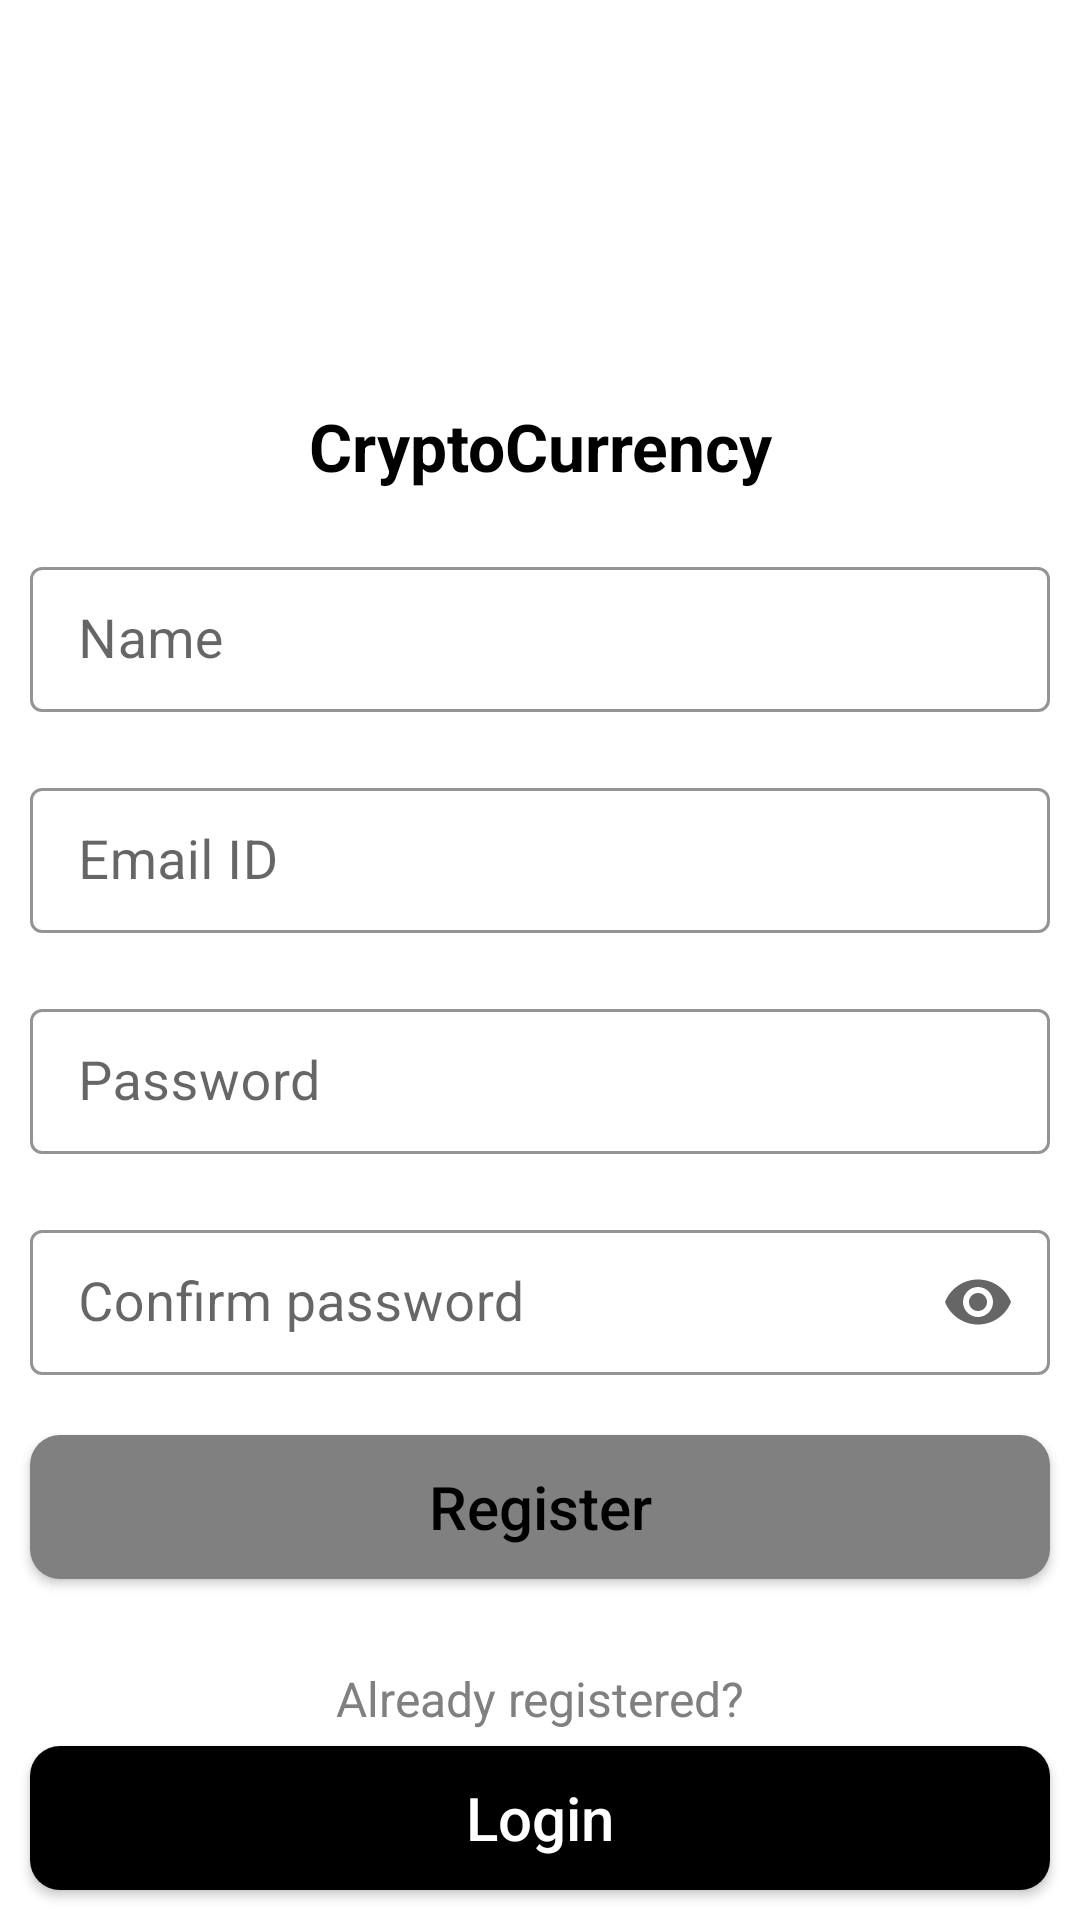

Here is an Android app screen rendered from its layout file. Give the layout XML and the strings, colors and styles it references.
<!-- AndroidManifest.xml: application theme Theme.Cryptos -->
<!-- res/layout/activity_register.xml -->
<?xml version="1.0" encoding="utf-8"?>
<RelativeLayout xmlns:android="http://schemas.android.com/apk/res/android"
    xmlns:app="http://schemas.android.com/apk/res-auto"
    xmlns:tools="http://schemas.android.com/tools"
    android:layout_width="match_parent"
    android:layout_height="match_parent"
    tools:context=".RegisterActivity">

    <RelativeLayout
        android:layout_width="match_parent"
        android:layout_height="2dp"
        android:id="@+id/middleLine"
        android:layout_centerVertical="true"/>

    <TextView
        android:id="@+id/alreadyRegistered"
        android:layout_width="wrap_content"
        android:layout_height="wrap_content"
        android:text="@string/already_user"
        android:layout_above="@id/loginButton"
        android:layout_marginBottom="5dp"
        android:layout_centerHorizontal="true"
        android:textColor="?android:textColor"
        android:textSize="16sp"/>

    <Button
        android:id="@+id/loginButton"
        android:layout_width="match_parent"
        android:layout_height="wrap_content"
        app:backgroundTint="?android:textColorPrimary"
        android:textColor="?android:windowBackground"
        android:textAllCaps="false"
        android:layout_alignParentBottom="true"
        android:text="@string/login"
        android:textSize="20sp"
        android:elevation="25dp"
        android:layout_marginBottom="10dp"
        android:layout_marginRight="10dp"
        android:layout_marginLeft="10dp"
        android:background="@drawable/buttonbackground"/>

    <LinearLayout
        android:id="@+id/passwordLayout"
        android:layout_width="match_parent"
        android:layout_height="wrap_content"
        android:layout_below="@id/middleLine"
        android:layout_margin="10dp"
        android:background="?android:windowBackground">

        <com.google.android.material.textfield.TextInputLayout
            android:id="@+id/passwordField"
            style="@style/Widget.MaterialComponents.TextInputLayout.OutlinedBox.ExposedDropdownMenu"
            android:layout_width="match_parent"
            android:layout_height="wrap_content"
            app:boxStrokeColor="?android:textColorPrimary"
            app:counterOverflowTextColor="?android:textColorPrimary"
            app:endIconMode="none"
            android:hint="@string/password_hint"
            app:hintTextColor="?android:textColorPrimary">

            <AutoCompleteTextView
                android:id="@+id/password"
                android:layout_width="match_parent"
                android:layout_height="match_parent"
                android:layout_gravity="right"
                android:inputType="textPassword"
                android:paddingTop="12dp"
                android:paddingBottom="12dp"
                android:textColor="?android:textColorPrimary"
                android:textColorHint="?android:textColorPrimary"
                android:textSize="18sp"
                android:textStyle="normal"
                tools:ignore="LabelFor,RtlHardcoded" />
        </com.google.android.material.textfield.TextInputLayout>
    </LinearLayout>

    <LinearLayout
        android:id="@+id/emailLayout"
        android:layout_width="match_parent"
        android:layout_height="wrap_content"
        android:layout_above="@id/passwordLayout"
        android:layout_margin="10dp"
        android:background="?android:windowBackground">

        <com.google.android.material.textfield.TextInputLayout
            android:id="@+id/emailField"
            style="@style/Widget.MaterialComponents.TextInputLayout.OutlinedBox.ExposedDropdownMenu"
            android:layout_width="match_parent"
            android:layout_height="wrap_content"
            app:boxStrokeColor="?android:textColorPrimary"
            app:counterOverflowTextColor="?android:textColorPrimary"
            app:endIconMode="none"
            android:hint="@string/email_hint"
            app:hintTextColor="?android:textColorPrimary">

            <AutoCompleteTextView
                android:id="@+id/email"
                android:layout_width="match_parent"
                android:layout_height="match_parent"
                android:layout_gravity="right"
                android:inputType="textEmailAddress"
                android:paddingTop="12dp"
                android:paddingBottom="12dp"
                android:textColor="?android:textColorPrimary"
                android:textColorHint="?android:textColorPrimary"
                android:textSize="18sp"
                android:textStyle="normal"
                tools:ignore="LabelFor,RtlHardcoded" />
        </com.google.android.material.textfield.TextInputLayout>
    </LinearLayout>

    <LinearLayout
        android:id="@+id/nameLayout"
        android:layout_width="match_parent"
        android:layout_height="wrap_content"
        android:layout_above="@id/emailLayout"
        android:layout_margin="10dp"
        android:background="?android:windowBackground">

        <com.google.android.material.textfield.TextInputLayout
            android:id="@+id/nameField"
            style="@style/Widget.MaterialComponents.TextInputLayout.OutlinedBox.ExposedDropdownMenu"
            android:layout_width="match_parent"
            android:layout_height="wrap_content"
            app:boxStrokeColor="?android:textColorPrimary"
            app:counterOverflowTextColor="?android:textColorPrimary"
            app:endIconMode="none"
            android:hint="@string/name_hint"
            app:hintTextColor="?android:textColorPrimary">

            <AutoCompleteTextView
                android:id="@+id/name"
                android:layout_width="match_parent"
                android:layout_height="match_parent"
                android:layout_gravity="right"
                android:inputType="textPersonName"
                android:paddingTop="12dp"
                android:paddingBottom="12dp"
                android:textColor="?android:textColorPrimary"
                android:textColorHint="?android:textColorPrimary"
                android:textSize="18sp"
                android:textStyle="normal"
                tools:ignore="LabelFor,RtlHardcoded" />
        </com.google.android.material.textfield.TextInputLayout>
    </LinearLayout>

    <LinearLayout
        android:id="@+id/confirmPasswordLayout"
        android:layout_width="match_parent"
        android:layout_height="wrap_content"
        android:layout_below="@id/passwordLayout"
        android:layout_margin="10dp"
        android:background="?android:windowBackground">

        <com.google.android.material.textfield.TextInputLayout
            android:id="@+id/confirmPasswordField"
            style="@style/Widget.MaterialComponents.TextInputLayout.OutlinedBox.ExposedDropdownMenu"
            android:layout_width="match_parent"
            android:layout_height="wrap_content"
            app:boxStrokeColor="?android:textColorPrimary"
            app:counterOverflowTextColor="?android:textColorPrimary"
            app:endIconMode="password_toggle"
            android:hint="@string/confirm_password_hint"
            app:hintTextColor="?android:textColorPrimary">

            <AutoCompleteTextView
                android:id="@+id/confirmPassword"
                android:layout_width="match_parent"
                android:layout_height="match_parent"
                android:layout_gravity="right"
                android:inputType="textPassword"
                android:paddingTop="12dp"
                android:paddingBottom="12dp"
                android:textColor="?android:textColorPrimary"
                android:textColorHint="?android:textColorPrimary"
                android:textSize="18sp"
                android:textStyle="normal"
                tools:ignore="LabelFor,RtlHardcoded" />
        </com.google.android.material.textfield.TextInputLayout>
    </LinearLayout>


    <TextView
        android:layout_width="match_parent"
        android:layout_height="50dp"
        android:layout_above="@id/nameLayout"
        android:gravity="center"
        android:text="CryptoCurrency"
        android:textColor="?android:textColorPrimary"
        android:textSize="22sp"
        android:textStyle="bold"
        tools:ignore="ContentDescription" />

    <Button
        android:id="@+id/registerButton"
        android:layout_width="match_parent"
        android:layout_height="wrap_content"
        android:layout_margin="10dp"
        app:backgroundTint="@color/grey"
        android:textColor="?android:textColorPrimary"
        android:textAllCaps="false"
        android:layout_below="@id/confirmPasswordLayout"
        android:text="@string/register"
        android:textSize="20sp"
        android:elevation="25dp"
        android:layout_marginBottom="10dp"
        android:layout_marginRight="10dp"
        android:layout_marginLeft="10dp"
        android:background="@drawable/buttonbackground" />

    <ProgressBar
        android:id="@+id/loadingVideo"
        android:layout_below="@id/confirmPasswordLayout"
        android:padding="15dp"
        android:layout_width="100dp"
        android:layout_height="75dp"
        android:visibility="gone"
        android:layout_centerHorizontal="true"
        tools:ignore="ContentDescription" />

</RelativeLayout>
<!-- resources referenced by this layout -->
<resources>
  <color name="grey">#FF808080</color>
  <!-- drawable buttonbackground (drawable-v24) -->
  <?xml version="1.0" encoding="utf-8"?>
  <shape xmlns:android="http://schemas.android.com/apk/res/android"
      android:shape="rectangle"
      >
  
      <solid android:color="@color/black">
  
      </solid>
  
      <corners android:radius="10dp">
  
      </corners>
  
  </shape>
  <string name="already_user">Already registered?</string>
  <string name="confirm_password_hint">Confirm password</string>
  <string name="email_hint">Email ID</string>
  <string name="login">Login</string>
  <string name="name_hint">Name</string>
  <string name="password_hint">Password</string>
  <string name="register">Register</string>
  <style name="Theme.Cryptos" parent="Theme.MaterialComponents.DayNight.DarkActionBar">
          
          <item name="colorPrimary">@color/purple_500</item>
          <item name="colorPrimaryVariant">@color/purple_700</item>
          <item name="colorOnPrimary">@color/white</item>
          
          <item name="colorSecondary">@color/teal_200</item>
          <item name="colorSecondaryVariant">@color/teal_700</item>
          <item name="colorOnSecondary">@color/black</item>
          
          <item name="android:textColorPrimary">@color/black</item>
          <item name="android:textColor">@color/grey</item>
          <item name="android:statusBarColor" tools:targetApi="l">@color/black</item>
          
      </style>
  <color name="black">#FF000000</color>
  <color name="purple_500">#FF6200EE</color>
  <color name="purple_700">#FF3700B3</color>
  <color name="white">#FFFFFFFF</color>
  <color name="teal_200">#FF03DAC5</color>
  <color name="teal_700">#FF018786</color>
</resources>
